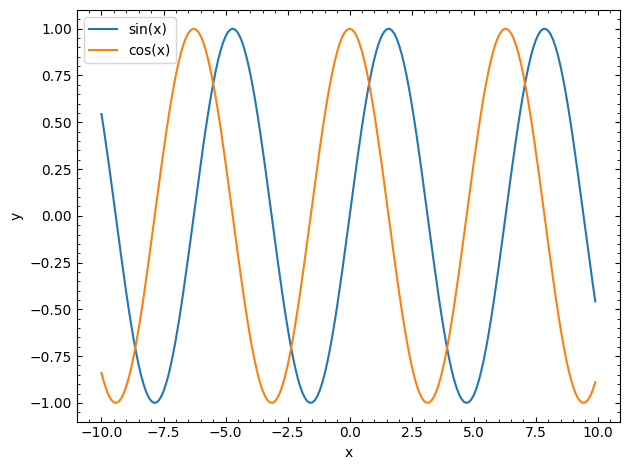

Write the Python code that produced this figure.
import numpy as np
import matplotlib.pyplot as plt
#font and axis equation setup using LATEX
font = {'family': 'serif',
        'color':  'black',
        'weight': 'normal',
        'size': 12,
        }
plt.rcParams.update(plt.rcParamsDefault)

def factorial(n):
    if n == 0:
        return 1
    else:
        return n*factorial(n-1)
number = 5
result = factorial(number)
print(f"The factorial of {number} is {result}")

x = np.arange(-10,10,0.1)
y1 = np.sin(x)
y2 = np.cos(x)

plt.plot(x,y1,'-', label='sin(x)')
plt.plot(x,y2,'-', label='cos(x)')
plt.plot(0,0)
plt.xlabel('x')
plt.ylabel('y')
plt.legend()
plt.minorticks_on()
plt.tick_params(axis="x", which="minor", direction="in", top=True)
plt.tick_params(axis="x", which="major", direction="in", top=True, labeltop=False, bottom=True, labelbottom=True)
plt.tick_params(axis="y", which="minor", direction="in", right=True)
plt.tick_params(axis="y", which="major", direction="in", right=True, labelright=False, left=True, labelleft=True)
plt.tight_layout()
plt.savefig('trignometric-func.png',dpi=300)
plt.show()
